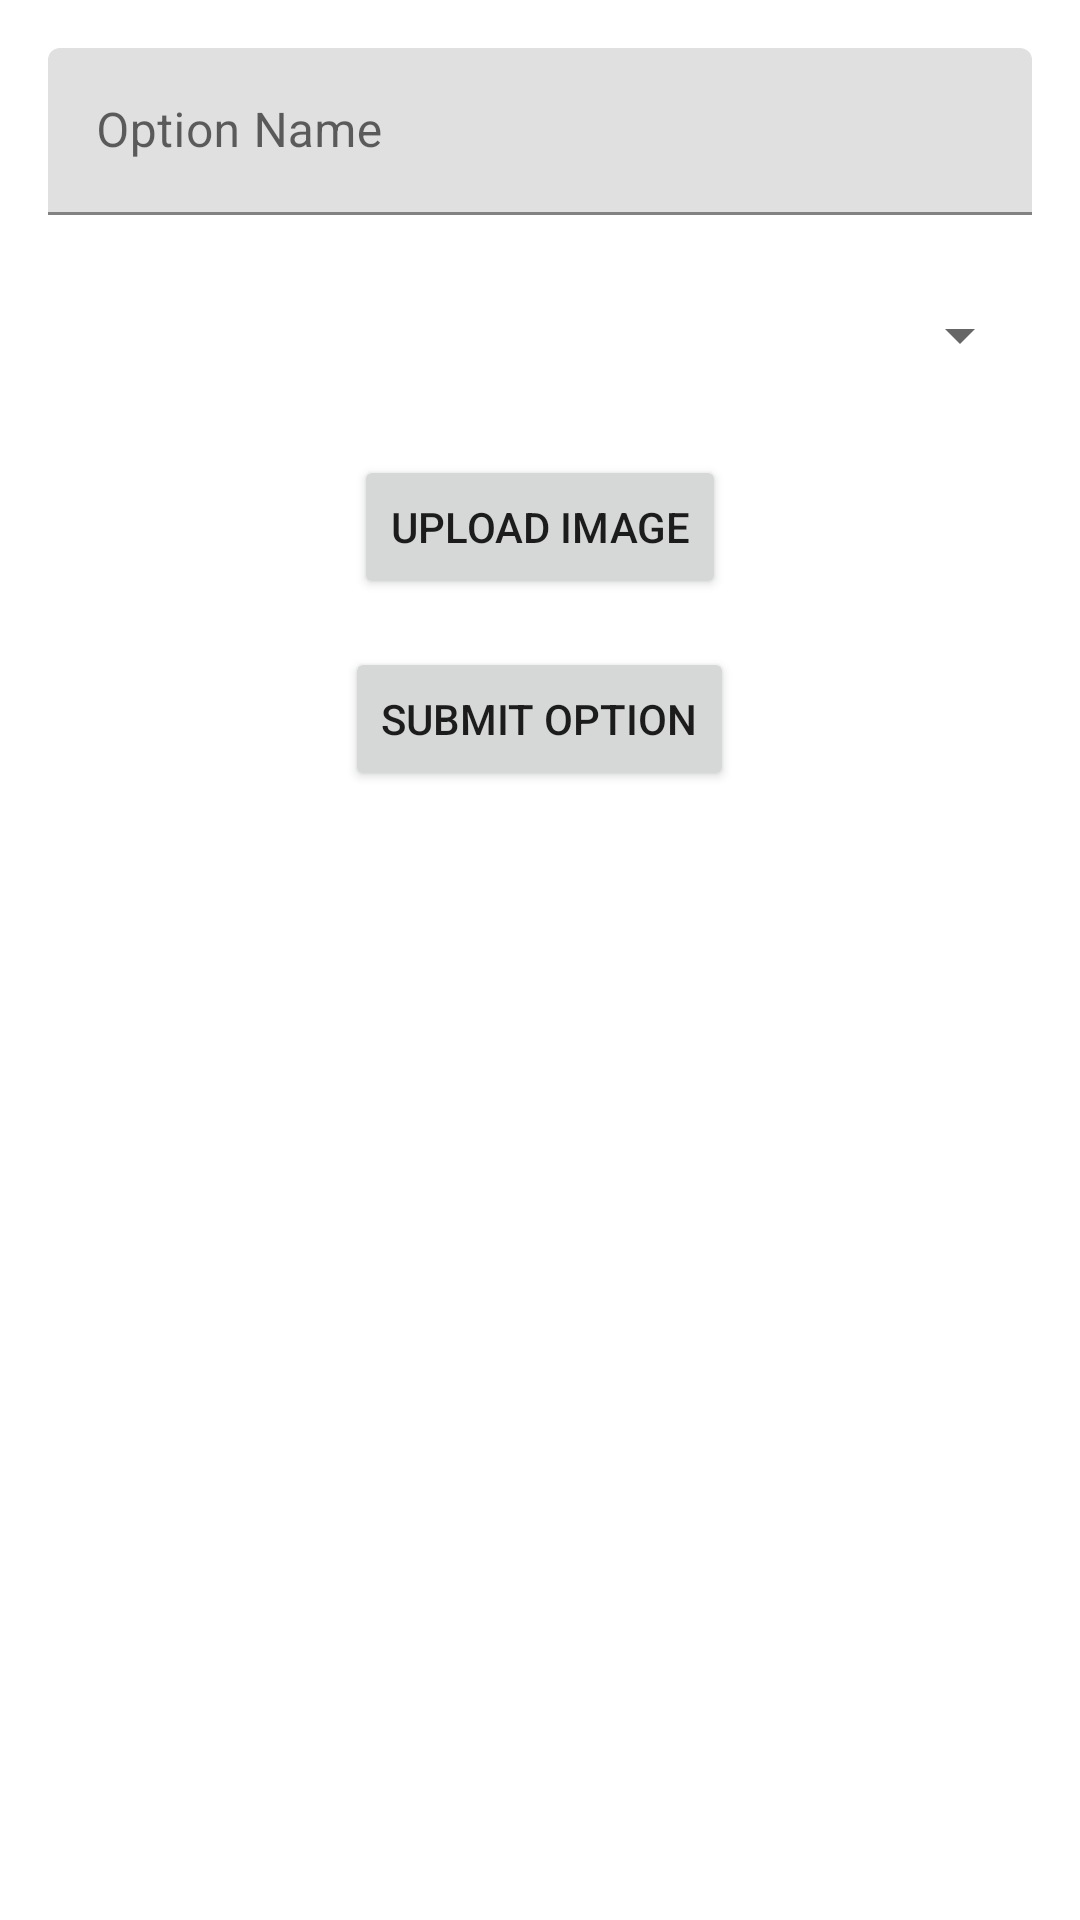

This screen was rendered from an Android layout file. Write that file and the resources it references.
<!-- AndroidManifest.xml: application theme Theme.ElijahAlpha -->
<!-- res/layout/activity_create_option.xml -->
<?xml version="1.0" encoding="utf-8"?>
<LinearLayout xmlns:android="http://schemas.android.com/apk/res/android"
    android:layout_width="match_parent"
    android:layout_height="match_parent"
    android:orientation="vertical"
    android:padding="16dp">

    
    <com.google.android.material.textfield.TextInputLayout
        android:layout_width="match_parent"
        android:layout_height="wrap_content"
        android:hint="Option Name">

        <com.google.android.material.textfield.TextInputEditText
            android:id="@+id/optionNameEditText"
            android:layout_width="match_parent"
            android:layout_height="wrap_content" />
    </com.google.android.material.textfield.TextInputLayout>

    
    <Spinner
        android:id="@+id/primaryCategorySpinner"
        android:layout_width="match_parent"
        android:layout_height="48dp"
        android:layout_marginTop="16dp"
        android:prompt="@string/select_primary_category" />

    
    <Button
        android:id="@+id/uploadImageButton"
        android:layout_width="wrap_content"
        android:layout_height="wrap_content"
        android:layout_gravity="center_horizontal"
        android:layout_marginTop="16dp"
        android:text="Upload Image" />

    
    <Button
        android:id="@+id/submitOptionButton"
        android:layout_width="wrap_content"
        android:layout_height="wrap_content"
        android:layout_gravity="center_horizontal"
        android:layout_marginTop="16dp"
        android:text="Submit Option" />
</LinearLayout>
<!-- resources referenced by this layout -->
<resources>
  <string name="select_primary_category">Select Primary Category</string>
  <style name="Theme.ElijahAlpha" parent="Theme.MaterialComponents.DayNight.DarkActionBar">
          
          <item name="colorPrimary">@color/purple_500</item>
          <item name="colorPrimaryVariant">@color/purple_700</item>
          <item name="colorOnPrimary">@color/white</item>
          
          <item name="colorSecondary">@color/teal_200</item>
          <item name="colorSecondaryVariant">@color/teal_700</item>
          <item name="colorOnSecondary">@color/black</item>
          
          <item name="android:statusBarColor">?attr/colorPrimaryVariant</item>
          
      </style>
  <!-- not gathered from this repository: default colours our renderer supplied (Android Studio template values) -->
  <color name="purple_500">#FF6200EE</color>
  <color name="purple_700">#FF3700B3</color>
  <color name="teal_200">#FF03DAC5</color>
  <color name="teal_700">#FF018786</color>
  <color name="black">#FF000000</color>
  <color name="white">#FFFFFFFF</color>
</resources>
